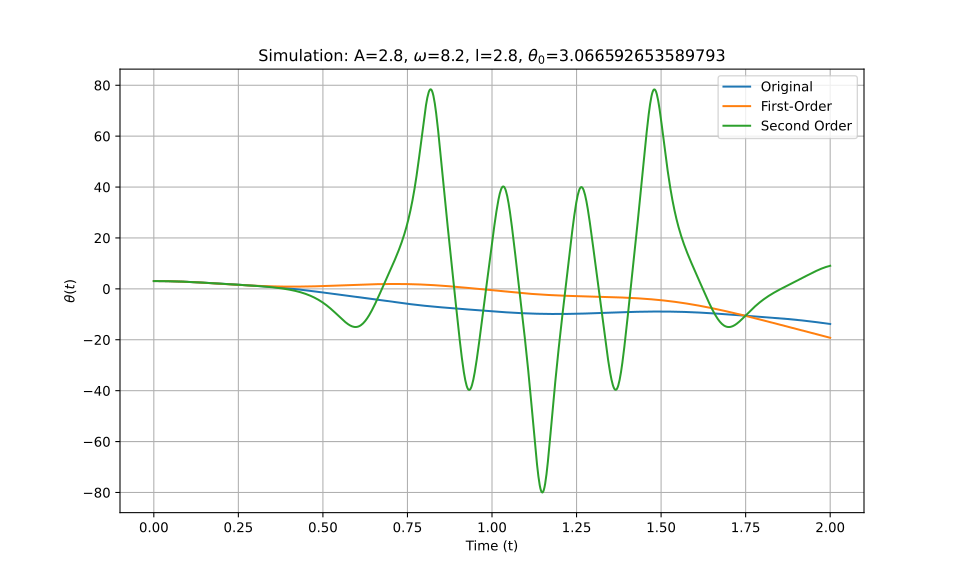

The table this chart was drawn from, first rows:
t_eval, Equation_1, Equation_2, Equation_3
0.0, 3.067, 3.067, 3.067
0.002002, 3.066, 3.066, 3.066
0.004004, 3.066, 3.066, 3.066
0.006006, 3.065, 3.065, 3.065
0.008008, 3.064, 3.064, 3.064
0.01001, 3.063, 3.063, 3.063
0.01201, 3.062, 3.062, 3.062
0.01401, 3.06, 3.06, 3.06
0.01602, 3.058, 3.058, 3.058
0.01802, 3.056, 3.056, 3.056
0.02002, 3.053, 3.053, 3.053
0.02202, 3.05, 3.05, 3.05
0.02402, 3.047, 3.047, 3.047
0.02603, 3.044, 3.044, 3.044
0.02803, 3.04, 3.04, 3.04
0.03003, 3.036, 3.036, 3.036
0.03203, 3.032, 3.032, 3.032
0.03403, 3.028, 3.028, 3.028
0.03604, 3.023, 3.023, 3.023
0.03804, 3.018, 3.018, 3.018
0.04004, 3.013, 3.013, 3.013
0.04204, 3.007, 3.007, 3.007
0.04404, 3.002, 3.002, 3.002
0.04605, 2.996, 2.996, 2.996
0.04805, 2.99, 2.99, 2.99
0.05005, 2.983, 2.983, 2.983
0.05205, 2.976, 2.976, 2.976
0.05405, 2.969, 2.969, 2.969
0.05606, 2.962, 2.962, 2.962
0.05806, 2.955, 2.955, 2.955
0.06006, 2.947, 2.947, 2.947
0.06206, 2.939, 2.939, 2.939
0.06406, 2.931, 2.931, 2.931
0.06607, 2.923, 2.923, 2.923
0.06807, 2.914, 2.914, 2.914
0.07007, 2.906, 2.905, 2.906
0.07207, 2.897, 2.896, 2.897
0.07407, 2.887, 2.887, 2.887
0.07608, 2.878, 2.877, 2.878
0.07808, 2.868, 2.867, 2.868
0.08008, 2.858, 2.857, 2.858
0.08208, 2.848, 2.847, 2.848
0.08408, 2.838, 2.837, 2.838
0.08609, 2.828, 2.826, 2.828
0.08809, 2.817, 2.815, 2.817
0.09009, 2.806, 2.804, 2.806
0.09209, 2.795, 2.793, 2.795
0.09409, 2.784, 2.781, 2.784
0.0961, 2.772, 2.77, 2.772
0.0981, 2.761, 2.758, 2.761
0.1001, 2.749, 2.746, 2.749
0.1021, 2.737, 2.734, 2.737
0.1041, 2.725, 2.721, 2.725
0.1061, 2.712, 2.709, 2.712
0.1081, 2.7, 2.696, 2.7
0.1101, 2.687, 2.683, 2.687
0.1121, 2.675, 2.67, 2.675
0.1141, 2.662, 2.657, 2.662
0.1161, 2.649, 2.643, 2.649
0.1181, 2.635, 2.629, 2.635
... 940 more rows
